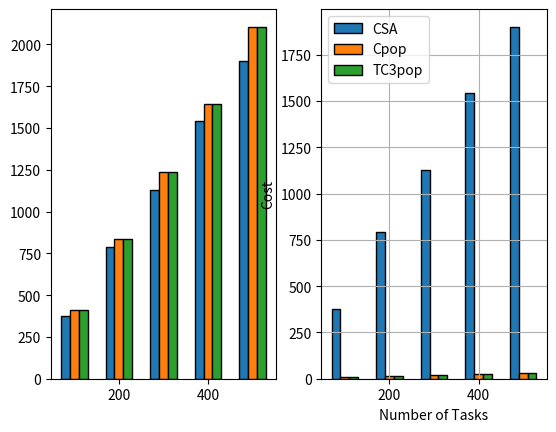

Write the Python code that produced this figure.
import numpy as np
import matplotlib.pyplot as plt

taskLength=[100,200,300,400,500]


CsaRes=[377.87,790.6099999999999,1128.7600000000002,1542.9400000000003,1901.6600000000005]
cpopRes=[(413.6418545680001, 0.0, 0, 9.299999999999999),(834.5074027840001, 0.0, 0, 16.500000000000007),
 (1233.7833839759994, 0.0, 0, 20.500000000000014),
 (1640.3249406479995, 0.0, 0, 24.500000000000018),
 (2105.5109725679995, 0.0, 0, 29.400000000000023)]
tc3popRes=[(413.4816912720001, 0.0, 0, 9.9),
 (834.5074027840001, 0.0, 0, 16.500000000000007),
 (1233.7833839759994, 0.0, 0, 20.500000000000014),
 (1640.3281980639995, 0.0, 0, 24.30000000000002),
 (2105.5109725679995, 0.0, 0, 29.400000000000023)]


fig, ax = plt.subplots(1,2)

x= np.arange(100,505,100)   # the label locations
width = 10# the width of the bars
#bar graph
ax[0].bar(x-2*width,CsaRes,width+10,label='CSA',edgecolor='black')
ax[0].bar(x,[i[0] for i in cpopRes],width+10,label='Cpop',edgecolor='black')
ax[0].bar(x +2*width,[i[0] for i in tc3popRes],width+10,label='TC3pop',edgecolor='black')

#ax.bar([23,53],CsaRes,1.5,label='CSA',edgecolor='black')

#dim=np.arange(0.5,3.1,0.5)
#plt.xticks(dim)

#dim=np.arange(0,4100,1000)
#plt.yticks(dim)

#plt.xlabel('Number of Tasks')
#plt.ylabel('Makespan')

#ax[0].set(xlabel='Number of Tasks',ylabel='Makespan')

#ax[0].legend()
#ax[0].grid()







#plt.xlabel('Number of Tasks')
#plt.ylabel('Cost')

ax[1].set(xlabel='Number of Tasks',ylabel='Cost')


ax[1].bar(x-2*width,CsaRes,width+10,label='CSA',edgecolor='black')
ax[1].bar(x,[i[3] for i in cpopRes],width+10,label='Cpop',edgecolor='black')
ax[1].bar(x +2*width,[i[3] for i in tc3popRes],width+10,label='TC3pop',edgecolor='black')

plt.legend()
plt.grid()
plt.show()

#data from 100 to 500 tasks
#CsaRes=[377.87,
 #790.6099999999999,
 #1128.7600000000002,
 #1542.9400000000003,
 #1901.6600000000005]

#cpopRes
#[(413.6418545680001, 0.0, 0, 9.299999999999999),
 #(834.5074027840001, 0.0, 0, 16.500000000000007),
 #(1233.7833839759994, 0.0, 0, 20.500000000000014),
 #(1640.3249406479995, 0.0, 0, 24.500000000000018),
 #(2105.5109725679995, 0.0, 0, 29.400000000000023)]


#tc3popRes
#[(413.4816912720001, 0.0, 0, 9.9),
 #(834.5074027840001, 0.0, 0, 16.500000000000007),
 #(1233.7833839759994, 0.0, 0, 20.500000000000014),
 #(1640.3281980639995, 0.0, 0, 24.30000000000002),
 #(2105.5109725679995, 0.0, 0, 29.400000000000023)]
 
